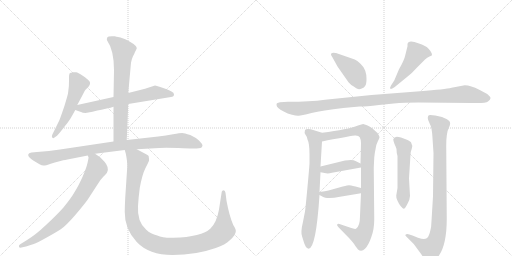
t = 0.00 s
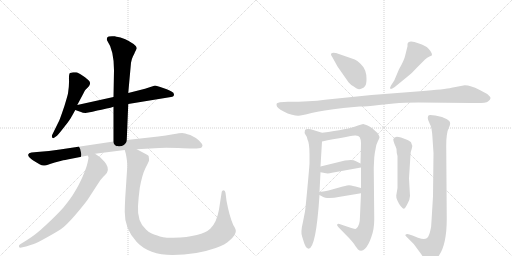
t = 2.48 s
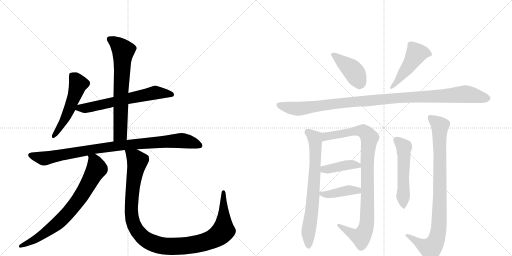
t = 4.97 s
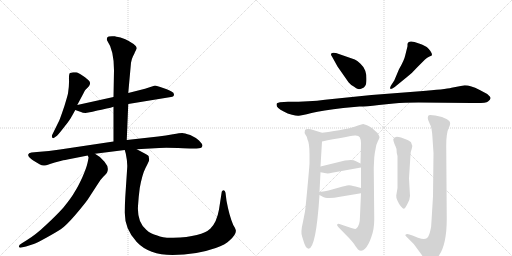
t = 7.45 s
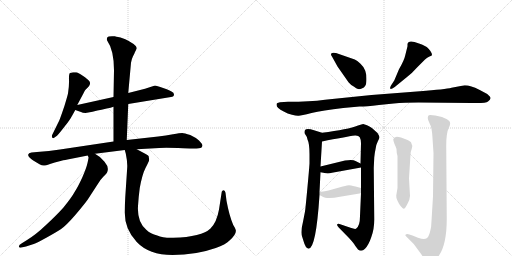
t = 9.93 s
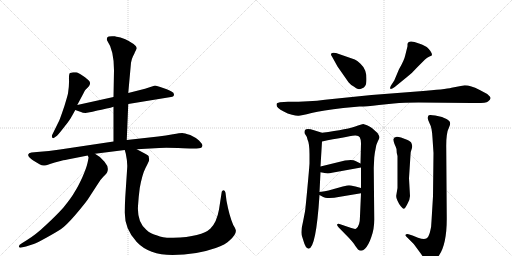
t = 12.42 s

The animated SVG that drew these frames (rendered in a browser with its animation timeline set to each time). Animation: 15 CSS @keyframes rules; one cycle of 12.42 s.

<svg version="1.1" viewBox="0 0 2048 1024" xmlns="http://www.w3.org/2000/svg">
  <g stroke="lightgray" stroke-dasharray="1,1" stroke-width="1" transform="scale(4, 4)">
    <line x1="0" y1="0" x2="256" y2="256"></line>
    <line x1="256" y1="0" x2="0" y2="256"></line>
    <line x1="128" y1="0" x2="128" y2="256"></line>
    <line x1="0" y1="128" x2="256" y2="128"></line>
    <line x1="256" y1="0" x2="512" y2="256"></line>
    <line x1="512" y1="0" x2="256" y2="256"></line>
    <line x1="384" y1="0" x2="384" y2="256"></line>
    <line x1="256" y1="128" x2="512" y2="128"></line>
  </g>
<g transform="scale(1, -1) translate(0, -850)">
   <style type="text/css">
    @keyframes keyframes0 {
      from {
       stroke: black;
       stroke-dashoffset: 531;
       stroke-width: 128;
       }
       63% {
       animation-timing-function: step-end;
       stroke: black;
       stroke-dashoffset: 0;
       stroke-width: 128;
       }
       to {
       stroke: black;
       stroke-width: 1024;
       }
       }
       #make-me-a-hanzi-animation-0 {
         animation: keyframes0 0.682129s both;
         animation-delay: 0.000000s;
         animation-timing-function: linear;
       }
    @keyframes keyframes1 {
      from {
       stroke: black;
       stroke-dashoffset: 641;
       stroke-width: 128;
       }
       68% {
       animation-timing-function: step-end;
       stroke: black;
       stroke-dashoffset: 0;
       stroke-width: 128;
       }
       to {
       stroke: black;
       stroke-width: 1024;
       }
       }
       #make-me-a-hanzi-animation-1 {
         animation: keyframes1 0.771647s both;
         animation-delay: 0.682129s;
         animation-timing-function: linear;
       }
    @keyframes keyframes2 {
      from {
       stroke: black;
       stroke-dashoffset: 693;
       stroke-width: 128;
       }
       69% {
       animation-timing-function: step-end;
       stroke: black;
       stroke-dashoffset: 0;
       stroke-width: 128;
       }
       to {
       stroke: black;
       stroke-width: 1024;
       }
       }
       #make-me-a-hanzi-animation-2 {
         animation: keyframes2 0.813965s both;
         animation-delay: 1.453776s;
         animation-timing-function: linear;
       }
    @keyframes keyframes3 {
      from {
       stroke: black;
       stroke-dashoffset: 940;
       stroke-width: 128;
       }
       75% {
       animation-timing-function: step-end;
       stroke: black;
       stroke-dashoffset: 0;
       stroke-width: 128;
       }
       to {
       stroke: black;
       stroke-width: 1024;
       }
       }
       #make-me-a-hanzi-animation-3 {
         animation: keyframes3 1.014974s both;
         animation-delay: 2.267741s;
         animation-timing-function: linear;
       }
    @keyframes keyframes4 {
      from {
       stroke: black;
       stroke-dashoffset: 762;
       stroke-width: 128;
       }
       71% {
       animation-timing-function: step-end;
       stroke: black;
       stroke-dashoffset: 0;
       stroke-width: 128;
       }
       to {
       stroke: black;
       stroke-width: 1024;
       }
       }
       #make-me-a-hanzi-animation-4 {
         animation: keyframes4 0.870117s both;
         animation-delay: 3.282715s;
         animation-timing-function: linear;
       }
    @keyframes keyframes5 {
      from {
       stroke: black;
       stroke-dashoffset: 1132;
       stroke-width: 128;
       }
       79% {
       animation-timing-function: step-end;
       stroke: black;
       stroke-dashoffset: 0;
       stroke-width: 128;
       }
       to {
       stroke: black;
       stroke-width: 1024;
       }
       }
       #make-me-a-hanzi-animation-5 {
         animation: keyframes5 1.171224s both;
         animation-delay: 4.152832s;
         animation-timing-function: linear;
       }
    @keyframes keyframes6 {
      from {
       stroke: black;
       stroke-dashoffset: 416;
       stroke-width: 128;
       }
       58% {
       animation-timing-function: step-end;
       stroke: black;
       stroke-dashoffset: 0;
       stroke-width: 128;
       }
       to {
       stroke: black;
       stroke-width: 1024;
       }
       }
       #make-me-a-hanzi-animation-6 {
         animation: keyframes6 0.588542s both;
         animation-delay: 5.324056s;
         animation-timing-function: linear;
       }
    @keyframes keyframes7 {
      from {
       stroke: black;
       stroke-dashoffset: 480;
       stroke-width: 128;
       }
       61% {
       animation-timing-function: step-end;
       stroke: black;
       stroke-dashoffset: 0;
       stroke-width: 128;
       }
       to {
       stroke: black;
       stroke-width: 1024;
       }
       }
       #make-me-a-hanzi-animation-7 {
         animation: keyframes7 0.640625s both;
         animation-delay: 5.912598s;
         animation-timing-function: linear;
       }
    @keyframes keyframes8 {
      from {
       stroke: black;
       stroke-dashoffset: 1097;
       stroke-width: 128;
       }
       78% {
       animation-timing-function: step-end;
       stroke: black;
       stroke-dashoffset: 0;
       stroke-width: 128;
       }
       to {
       stroke: black;
       stroke-width: 1024;
       }
       }
       #make-me-a-hanzi-animation-8 {
         animation: keyframes8 1.142741s both;
         animation-delay: 6.553223s;
         animation-timing-function: linear;
       }
    @keyframes keyframes9 {
      from {
       stroke: black;
       stroke-dashoffset: 731;
       stroke-width: 128;
       }
       70% {
       animation-timing-function: step-end;
       stroke: black;
       stroke-dashoffset: 0;
       stroke-width: 128;
       }
       to {
       stroke: black;
       stroke-width: 1024;
       }
       }
       #make-me-a-hanzi-animation-9 {
         animation: keyframes9 0.844889s both;
         animation-delay: 7.695964s;
         animation-timing-function: linear;
       }
    @keyframes keyframes10 {
      from {
       stroke: black;
       stroke-dashoffset: 962;
       stroke-width: 128;
       }
       76% {
       animation-timing-function: step-end;
       stroke: black;
       stroke-dashoffset: 0;
       stroke-width: 128;
       }
       to {
       stroke: black;
       stroke-width: 1024;
       }
       }
       #make-me-a-hanzi-animation-10 {
         animation: keyframes10 1.032878s both;
         animation-delay: 8.540853s;
         animation-timing-function: linear;
       }
    @keyframes keyframes11 {
      from {
       stroke: black;
       stroke-dashoffset: 408;
       stroke-width: 128;
       }
       57% {
       animation-timing-function: step-end;
       stroke: black;
       stroke-dashoffset: 0;
       stroke-width: 128;
       }
       to {
       stroke: black;
       stroke-width: 1024;
       }
       }
       #make-me-a-hanzi-animation-11 {
         animation: keyframes11 0.582031s both;
         animation-delay: 9.573730s;
         animation-timing-function: linear;
       }
    @keyframes keyframes12 {
      from {
       stroke: black;
       stroke-dashoffset: 409;
       stroke-width: 128;
       }
       57% {
       animation-timing-function: step-end;
       stroke: black;
       stroke-dashoffset: 0;
       stroke-width: 128;
       }
       to {
       stroke: black;
       stroke-width: 1024;
       }
       }
       #make-me-a-hanzi-animation-12 {
         animation: keyframes12 0.582845s both;
         animation-delay: 10.155762s;
         animation-timing-function: linear;
       }
    @keyframes keyframes13 {
      from {
       stroke: black;
       stroke-dashoffset: 535;
       stroke-width: 128;
       }
       64% {
       animation-timing-function: step-end;
       stroke: black;
       stroke-dashoffset: 0;
       stroke-width: 128;
       }
       to {
       stroke: black;
       stroke-width: 1024;
       }
       }
       #make-me-a-hanzi-animation-13 {
         animation: keyframes13 0.685384s both;
         animation-delay: 10.738607s;
         animation-timing-function: linear;
       }
    @keyframes keyframes14 {
      from {
       stroke: black;
       stroke-dashoffset: 914;
       stroke-width: 128;
       }
       75% {
       animation-timing-function: step-end;
       stroke: black;
       stroke-dashoffset: 0;
       stroke-width: 128;
       }
       to {
       stroke: black;
       stroke-width: 1024;
       }
       }
       #make-me-a-hanzi-animation-14 {
         animation: keyframes14 0.993815s both;
         animation-delay: 11.423991s;
         animation-timing-function: linear;
       }
</style>
<path d="M 309 430 L 333 475 Q 339 488 341 490 L 354 503 Q 366 518 355 528 Q 351 533 331 547 Q 311 560 305 561 L 293 561 L 280 558 Q 275 554 276 531 Q 277 507 272 476 Q 271 470 258 427 Q 239 371 237 368 L 209 311 Q 206 304 209 300 Q 212 295 218 300 L 228 307 Q 237 316 260 346 Q 283 375 286 383 Q 290 389 301 410 L 309 430 Z" fill="lightgray"></path> 
<path d="M 620 508 L 580 495 L 513 478 L 454 462 L 309 430 C 280 424 273 420 301 410 L 324 402 Q 330 398 342 398 L 370 403 Q 391 410 406 411 Q 454 422 454 423 L 513 434 L 684 462 Q 696 463 696 472 Q 696 480 686 484 Q 680 488 667 493 L 641 502 Q 625 508 620 508 Z" fill="lightgray"></path> 
<path d="M 513 478 L 524 599 Q 528 618 532 625 Q 536 631 540 642 L 547 656 Q 547 661 543 666 Q 523 686 482 700 L 467 703 Q 463 703 461 705 L 459 705 Q 432 707 429 700 Q 426 692 428 689 Q 456 649 456 569 L 454 462 L 454 423 L 454 284 C 454 254 506 260 507 290 L 513 434 L 513 478 Z" fill="lightgray"></path> 
<path d="M 454 284 L 240 252 Q 197 246 148 242 L 126 240 Q 114 238 113 232 Q 111 226 119 219 Q 126 212 133 208 L 158 193 Q 169 187 176 188 Q 182 188 200 194 Q 217 200 242 206 Q 266 212 270 212 L 351 228 L 380 235 L 499 250 L 547 253 L 637 258 Q 664 260 732 257 L 759 256 Q 800 255 805 259 Q 809 262 810 268 Q 810 274 796 288 Q 781 301 761 310 Q 737 318 729 318 Q 720 318 692 313 Q 664 307 633 304 L 507 290 L 454 284 Z" fill="lightgray"></path> 
<path d="M 351 228 L 354 221 Q 355 220 350 198 Q 345 176 329 140 Q 312 103 299 83 Q 287 61 253 19 Q 226 -11 184 -50 Q 142 -90 105 -112 L 89 -122 Q 73 -130 76 -137 Q 77 -142 86 -140 L 104 -136 L 135 -126 Q 147 -122 185 -101 Q 223 -80 243 -67 Q 263 -54 302 -9 Q 340 36 351 52 L 390 112 Q 400 130 414 144 Q 428 157 429 162 Q 437 181 418 203 Q 403 223 380 235 C 354 251 347 255 351 228 Z" fill="lightgray"></path> 
<path d="M 499 250 L 503 236 Q 510 203 509 182 L 501 61 Q 499 25 499 2 Q 498 -66 547 -118 Q 596 -170 690 -170 Q 784 -170 863 -142 Q 902 -128 918 -112 Q 947 -87 943 -70 Q 942 -64 933 -50 Q 917 -13 906 47 L 902 79 Q 900 88 895 89 Q 888 89 887 83 L 876 12 Q 867 -39 842 -64 Q 807 -98 693 -101 Q 650 -102 629 -92 Q 602 -86 585 -69 Q 548 -38 552 26 Q 554 61 559 98 Q 569 153 582 178 Q 595 203 596 207 Q 597 211 595 223 Q 596 228 579 236 L 547 253 C 521 267 492 279 499 250 Z" fill="lightgray"></path> 
<path d="M 1419 612 L 1344 638 Q 1323 642 1324 633 Q 1323 630 1329 622 L 1350 584 L 1394 521 Q 1403 510 1415 504 Q 1426 495 1432 494 Q 1438 492 1447 496 Q 1457 499 1461 507 Q 1466 514 1466 534 Q 1466 553 1461 567 Q 1457 581 1442 595 Q 1428 608 1419 612 Z" fill="lightgray"></path> 
<path d="M 1577 528 L 1564 508 Q 1558 497 1562 495 Q 1563 491 1579 502 L 1628 542 Q 1649 558 1670 582 L 1699 611 Q 1709 620 1718 624 Q 1728 627 1728 630 Q 1728 643 1707 662 Q 1688 673 1676 676 Q 1632 694 1630 673 L 1630 665 L 1621 629 Q 1617 609 1596 573 L 1577 528 Z" fill="lightgray"></path> 
<path d="M 1859 509 L 1806 499 Q 1782 493 1680 485 L 1486 470 L 1300 451 Q 1240 443 1152 443 L 1120 441 L 1110 438 Q 1106 437 1106 431 Q 1106 424 1113 418 Q 1120 412 1135 404 Q 1150 395 1168 391 Q 1186 386 1195 387 Q 1204 387 1246 398 Q 1289 408 1373 418 L 1438 424 Q 1454 423 1516 430 L 1575 436 Q 1616 440 1674 440 L 1886 438 Q 1943 436 1952 444 Q 1962 452 1962 457 Q 1963 462 1949 474 L 1917 491 Q 1883 509 1859 509 Z" fill="lightgray"></path> 
<path d="M 1209 -98 L 1214 -114 Q 1222 -143 1234 -145 Q 1264 -145 1278 70 L 1278 82 L 1282 161 L 1282 184 L 1288 284 C 1290 314 1290 318 1288 319 L 1256 329 Q 1228 338 1220 330 Q 1216 318 1222 311 Q 1228 304 1230 292 Q 1238 276 1238 233 L 1238 196 Q 1236 166 1229 92 Q 1222 17 1220 4 L 1212 -37 Q 1201 -81 1209 -98 Z" fill="lightgray"></path> 
<path d="M 1444 77 L 1440 -14 Q 1440 -55 1424 -65 Q 1418 -67 1402 -61 L 1358 -46 Q 1352 -44 1349 -47 Q 1346 -51 1354 -59 L 1396 -102 Q 1418 -126 1420 -132 L 1432 -148 Q 1446 -159 1460 -145 Q 1474 -131 1485 -99 Q 1497 -67 1497 -28 L 1495 179 L 1497 220 Q 1499 240 1503 258 Q 1504 270 1511 284 Q 1518 297 1518 301 Q 1518 305 1510 318 L 1490 336 Q 1488 338 1478 344 L 1468 349 L 1453 354 Q 1448 354 1432 348 Q 1392 332 1288 319 C 1258 315 1259 278 1288 284 Q 1382 303 1420 308 Q 1434 309 1439 301 Q 1444 292 1444 277 L 1442 196 L 1444 180 L 1444 98 L 1444 77 Z" fill="lightgray"></path> 
<path d="M 1282 161 L 1304 157 Q 1314 155 1328 159 L 1444 180 C 1466 184 1466 184 1442 196 L 1422 206 Q 1412 213 1380 208 L 1282 184 C 1253 177 1252 166 1282 161 Z" fill="lightgray"></path> 
<path d="M 1278 70 L 1291 63 Q 1298 58 1318 58 Q 1338 58 1354 62 L 1444 77 C 1474 82 1473 90 1444 98 L 1422 104 Q 1400 109 1396 109 Q 1392 109 1371 104 L 1314 88 Q 1302 85 1278 82 C 1260 80 1260 80 1278 70 Z" fill="lightgray"></path> 
<path d="M 1640 66 L 1636 137 L 1642 231 Q 1642 243 1647 255 Q 1652 267 1644 281 Q 1636 288 1628 291 L 1604 300 Q 1577 309 1573 293 Q 1573 286 1578 274 Q 1584 261 1586 254 Q 1586 238 1590 226 L 1590 98 L 1585 68 Q 1584 58 1590 47 Q 1596 33 1604 24 Q 1612 15 1615 15 Q 1619 14 1629 33 Q 1640 52 1640 66 Z" fill="lightgray"></path> 
<path d="M 1734 238 L 1732 65 L 1726 -34 Q 1726 -56 1720 -78 Q 1714 -100 1705 -104 Q 1696 -109 1672 -101 L 1650 -92 L 1634 -87 Q 1627 -84 1623 -88 Q 1619 -92 1625 -96 L 1655 -126 L 1680 -160 Q 1704 -196 1714 -196 Q 1720 -196 1725 -194 Q 1730 -193 1738 -190 Q 1746 -187 1756 -172 Q 1787 -127 1787 -25 L 1785 258 Q 1784 318 1796 340 Q 1802 353 1800 360 Q 1800 366 1786 374 Q 1772 381 1768 382 L 1741 388 Q 1720 392 1715 389 Q 1711 385 1711 378 Q 1711 370 1719 355 Q 1728 340 1730 298 L 1734 238 Z" fill="lightgray"></path> 
      <clipPath id="make-me-a-hanzi-clip-0">
      <path d="M 309 430 L 333 475 Q 339 488 341 490 L 354 503 Q 366 518 355 528 Q 351 533 331 547 Q 311 560 305 561 L 293 561 L 280 558 Q 275 554 276 531 Q 277 507 272 476 Q 271 470 258 427 Q 239 371 237 368 L 209 311 Q 206 304 209 300 Q 212 295 218 300 L 228 307 Q 237 316 260 346 Q 283 375 286 383 Q 290 389 301 410 L 309 430 Z" fill="lightgray"></path>
      </clipPath>
      <path clip-path="url(#make-me-a-hanzi-clip-0)" d="M 289 549 L 313 514 L 304 483 L 255 363 L 214 306 " fill="none" id="make-me-a-hanzi-animation-0" stroke-dasharray="403 806" stroke-linecap="round"></path>

      <clipPath id="make-me-a-hanzi-clip-1">
      <path d="M 620 508 L 580 495 L 513 478 L 454 462 L 309 430 C 280 424 273 420 301 410 L 324 402 Q 330 398 342 398 L 370 403 Q 391 410 406 411 Q 454 422 454 423 L 513 434 L 684 462 Q 696 463 696 472 Q 696 480 686 484 Q 680 488 667 493 L 641 502 Q 625 508 620 508 Z" fill="lightgray"></path>
      </clipPath>
      <path clip-path="url(#make-me-a-hanzi-clip-1)" d="M 308 413 L 412 431 L 621 480 L 685 473 " fill="none" id="make-me-a-hanzi-animation-1" stroke-dasharray="513 1026" stroke-linecap="round"></path>

      <clipPath id="make-me-a-hanzi-clip-2">
      <path d="M 513 478 L 524 599 Q 528 618 532 625 Q 536 631 540 642 L 547 656 Q 547 661 543 666 Q 523 686 482 700 L 467 703 Q 463 703 461 705 L 459 705 Q 432 707 429 700 Q 426 692 428 689 Q 456 649 456 569 L 454 462 L 454 423 L 454 284 C 454 254 506 260 507 290 L 513 434 L 513 478 Z" fill="lightgray"></path>
      </clipPath>
      <path clip-path="url(#make-me-a-hanzi-clip-2)" d="M 438 694 L 469 674 L 493 647 L 481 314 L 460 292 " fill="none" id="make-me-a-hanzi-animation-2" stroke-dasharray="565 1130" stroke-linecap="round"></path>

      <clipPath id="make-me-a-hanzi-clip-3">
      <path d="M 454 284 L 240 252 Q 197 246 148 242 L 126 240 Q 114 238 113 232 Q 111 226 119 219 Q 126 212 133 208 L 158 193 Q 169 187 176 188 Q 182 188 200 194 Q 217 200 242 206 Q 266 212 270 212 L 351 228 L 380 235 L 499 250 L 547 253 L 637 258 Q 664 260 732 257 L 759 256 Q 800 255 805 259 Q 809 262 810 268 Q 810 274 796 288 Q 781 301 761 310 Q 737 318 729 318 Q 720 318 692 313 Q 664 307 633 304 L 507 290 L 454 284 Z" fill="lightgray"></path>
      </clipPath>
      <path clip-path="url(#make-me-a-hanzi-clip-3)" d="M 124 229 L 185 217 L 419 260 L 690 286 L 734 287 L 799 268 " fill="none" id="make-me-a-hanzi-animation-3" stroke-dasharray="812 1624" stroke-linecap="round"></path>

      <clipPath id="make-me-a-hanzi-clip-4">
      <path d="M 351 228 L 354 221 Q 355 220 350 198 Q 345 176 329 140 Q 312 103 299 83 Q 287 61 253 19 Q 226 -11 184 -50 Q 142 -90 105 -112 L 89 -122 Q 73 -130 76 -137 Q 77 -142 86 -140 L 104 -136 L 135 -126 Q 147 -122 185 -101 Q 223 -80 243 -67 Q 263 -54 302 -9 Q 340 36 351 52 L 390 112 Q 400 130 414 144 Q 428 157 429 162 Q 437 181 418 203 Q 403 223 380 235 C 354 251 347 255 351 228 Z" fill="lightgray"></path>
      </clipPath>
      <path clip-path="url(#make-me-a-hanzi-clip-4)" d="M 359 227 L 376 211 L 387 175 L 311 46 L 225 -48 L 153 -100 L 82 -135 " fill="none" id="make-me-a-hanzi-animation-4" stroke-dasharray="634 1268" stroke-linecap="round"></path>

      <clipPath id="make-me-a-hanzi-clip-5">
      <path d="M 499 250 L 503 236 Q 510 203 509 182 L 501 61 Q 499 25 499 2 Q 498 -66 547 -118 Q 596 -170 690 -170 Q 784 -170 863 -142 Q 902 -128 918 -112 Q 947 -87 943 -70 Q 942 -64 933 -50 Q 917 -13 906 47 L 902 79 Q 900 88 895 89 Q 888 89 887 83 L 876 12 Q 867 -39 842 -64 Q 807 -98 693 -101 Q 650 -102 629 -92 Q 602 -86 585 -69 Q 548 -38 552 26 Q 554 61 559 98 Q 569 153 582 178 Q 595 203 596 207 Q 597 211 595 223 Q 596 228 579 236 L 547 253 C 521 267 492 279 499 250 Z" fill="lightgray"></path>
      </clipPath>
      <path clip-path="url(#make-me-a-hanzi-clip-5)" d="M 505 244 L 531 227 L 549 203 L 528 64 L 529 -29 L 536 -52 L 556 -83 L 602 -119 L 651 -133 L 714 -135 L 789 -126 L 858 -103 L 893 -73 L 895 81 " fill="none" id="make-me-a-hanzi-animation-5" stroke-dasharray="1004 2008" stroke-linecap="round"></path>

      <clipPath id="make-me-a-hanzi-clip-6">
      <path d="M 1419 612 L 1344 638 Q 1323 642 1324 633 Q 1323 630 1329 622 L 1350 584 L 1394 521 Q 1403 510 1415 504 Q 1426 495 1432 494 Q 1438 492 1447 496 Q 1457 499 1461 507 Q 1466 514 1466 534 Q 1466 553 1461 567 Q 1457 581 1442 595 Q 1428 608 1419 612 Z" fill="lightgray"></path>
      </clipPath>
      <path clip-path="url(#make-me-a-hanzi-clip-6)" d="M 1333 631 L 1410 570 L 1442 517 " fill="none" id="make-me-a-hanzi-animation-6" stroke-dasharray="288 576" stroke-linecap="round"></path>

      <clipPath id="make-me-a-hanzi-clip-7">
      <path d="M 1577 528 L 1564 508 Q 1558 497 1562 495 Q 1563 491 1579 502 L 1628 542 Q 1649 558 1670 582 L 1699 611 Q 1709 620 1718 624 Q 1728 627 1728 630 Q 1728 643 1707 662 Q 1688 673 1676 676 Q 1632 694 1630 673 L 1630 665 L 1621 629 Q 1617 609 1596 573 L 1577 528 Z" fill="lightgray"></path>
      </clipPath>
      <path clip-path="url(#make-me-a-hanzi-clip-7)" d="M 1720 633 L 1696 640 L 1665 635 L 1627 574 L 1565 501 " fill="none" id="make-me-a-hanzi-animation-7" stroke-dasharray="352 704" stroke-linecap="round"></path>

      <clipPath id="make-me-a-hanzi-clip-8">
      <path d="M 1859 509 L 1806 499 Q 1782 493 1680 485 L 1486 470 L 1300 451 Q 1240 443 1152 443 L 1120 441 L 1110 438 Q 1106 437 1106 431 Q 1106 424 1113 418 Q 1120 412 1135 404 Q 1150 395 1168 391 Q 1186 386 1195 387 Q 1204 387 1246 398 Q 1289 408 1373 418 L 1438 424 Q 1454 423 1516 430 L 1575 436 Q 1616 440 1674 440 L 1886 438 Q 1943 436 1952 444 Q 1962 452 1962 457 Q 1963 462 1949 474 L 1917 491 Q 1883 509 1859 509 Z" fill="lightgray"></path>
      </clipPath>
      <path clip-path="url(#make-me-a-hanzi-clip-8)" d="M 1118 429 L 1191 415 L 1434 445 L 1859 474 L 1953 457 " fill="none" id="make-me-a-hanzi-animation-8" stroke-dasharray="969 1938" stroke-linecap="round"></path>

      <clipPath id="make-me-a-hanzi-clip-9">
      <path d="M 1209 -98 L 1214 -114 Q 1222 -143 1234 -145 Q 1264 -145 1278 70 L 1278 82 L 1282 161 L 1282 184 L 1288 284 C 1290 314 1290 318 1288 319 L 1256 329 Q 1228 338 1220 330 Q 1216 318 1222 311 Q 1228 304 1230 292 Q 1238 276 1238 233 L 1238 196 Q 1236 166 1229 92 Q 1222 17 1220 4 L 1212 -37 Q 1201 -81 1209 -98 Z" fill="lightgray"></path>
      </clipPath>
      <path clip-path="url(#make-me-a-hanzi-clip-9)" d="M 1228 323 L 1259 297 L 1262 250 L 1251 29 L 1234 -69 L 1234 -136 " fill="none" id="make-me-a-hanzi-animation-9" stroke-dasharray="603 1206" stroke-linecap="round"></path>

      <clipPath id="make-me-a-hanzi-clip-10">
      <path d="M 1444 77 L 1440 -14 Q 1440 -55 1424 -65 Q 1418 -67 1402 -61 L 1358 -46 Q 1352 -44 1349 -47 Q 1346 -51 1354 -59 L 1396 -102 Q 1418 -126 1420 -132 L 1432 -148 Q 1446 -159 1460 -145 Q 1474 -131 1485 -99 Q 1497 -67 1497 -28 L 1495 179 L 1497 220 Q 1499 240 1503 258 Q 1504 270 1511 284 Q 1518 297 1518 301 Q 1518 305 1510 318 L 1490 336 Q 1488 338 1478 344 L 1468 349 L 1453 354 Q 1448 354 1432 348 Q 1392 332 1288 319 C 1258 315 1259 278 1288 284 Q 1382 303 1420 308 Q 1434 309 1439 301 Q 1444 292 1444 277 L 1442 196 L 1444 180 L 1444 98 L 1444 77 Z" fill="lightgray"></path>
      </clipPath>
      <path clip-path="url(#make-me-a-hanzi-clip-10)" d="M 1297 290 L 1305 305 L 1435 327 L 1460 321 L 1478 298 L 1469 201 L 1469 -20 L 1460 -72 L 1441 -98 L 1354 -52 " fill="none" id="make-me-a-hanzi-animation-10" stroke-dasharray="834 1668" stroke-linecap="round"></path>

      <clipPath id="make-me-a-hanzi-clip-11">
      <path d="M 1282 161 L 1304 157 Q 1314 155 1328 159 L 1444 180 C 1466 184 1466 184 1442 196 L 1422 206 Q 1412 213 1380 208 L 1282 184 C 1253 177 1252 166 1282 161 Z" fill="lightgray"></path>
      </clipPath>
      <path clip-path="url(#make-me-a-hanzi-clip-11)" d="M 1289 167 L 1296 173 L 1390 190 L 1412 192 L 1436 183 " fill="none" id="make-me-a-hanzi-animation-11" stroke-dasharray="280 560" stroke-linecap="round"></path>

      <clipPath id="make-me-a-hanzi-clip-12">
      <path d="M 1278 70 L 1291 63 Q 1298 58 1318 58 Q 1338 58 1354 62 L 1444 77 C 1474 82 1473 90 1444 98 L 1422 104 Q 1400 109 1396 109 Q 1392 109 1371 104 L 1314 88 Q 1302 85 1278 82 C 1260 80 1260 80 1278 70 Z" fill="lightgray"></path>
      </clipPath>
      <path clip-path="url(#make-me-a-hanzi-clip-12)" d="M 1286 76 L 1311 72 L 1437 93 " fill="none" id="make-me-a-hanzi-animation-12" stroke-dasharray="281 562" stroke-linecap="round"></path>

      <clipPath id="make-me-a-hanzi-clip-13">
      <path d="M 1640 66 L 1636 137 L 1642 231 Q 1642 243 1647 255 Q 1652 267 1644 281 Q 1636 288 1628 291 L 1604 300 Q 1577 309 1573 293 Q 1573 286 1578 274 Q 1584 261 1586 254 Q 1586 238 1590 226 L 1590 98 L 1585 68 Q 1584 58 1590 47 Q 1596 33 1604 24 Q 1612 15 1615 15 Q 1619 14 1629 33 Q 1640 52 1640 66 Z" fill="lightgray"></path>
      </clipPath>
      <path clip-path="url(#make-me-a-hanzi-clip-13)" d="M 1585 291 L 1616 258 L 1613 24 " fill="none" id="make-me-a-hanzi-animation-13" stroke-dasharray="407 814" stroke-linecap="round"></path>

      <clipPath id="make-me-a-hanzi-clip-14">
      <path d="M 1734 238 L 1732 65 L 1726 -34 Q 1726 -56 1720 -78 Q 1714 -100 1705 -104 Q 1696 -109 1672 -101 L 1650 -92 L 1634 -87 Q 1627 -84 1623 -88 Q 1619 -92 1625 -96 L 1655 -126 L 1680 -160 Q 1704 -196 1714 -196 Q 1720 -196 1725 -194 Q 1730 -193 1738 -190 Q 1746 -187 1756 -172 Q 1787 -127 1787 -25 L 1785 258 Q 1784 318 1796 340 Q 1802 353 1800 360 Q 1800 366 1786 374 Q 1772 381 1768 382 L 1741 388 Q 1720 392 1715 389 Q 1711 385 1711 378 Q 1711 370 1719 355 Q 1728 340 1730 298 L 1734 238 Z" fill="lightgray"></path>
      </clipPath>
      <path clip-path="url(#make-me-a-hanzi-clip-14)" d="M 1721 381 L 1760 347 L 1755 -70 L 1739 -123 L 1719 -144 L 1629 -91 " fill="none" id="make-me-a-hanzi-animation-14" stroke-dasharray="786 1572" stroke-linecap="round"></path>

</g>
</svg>
